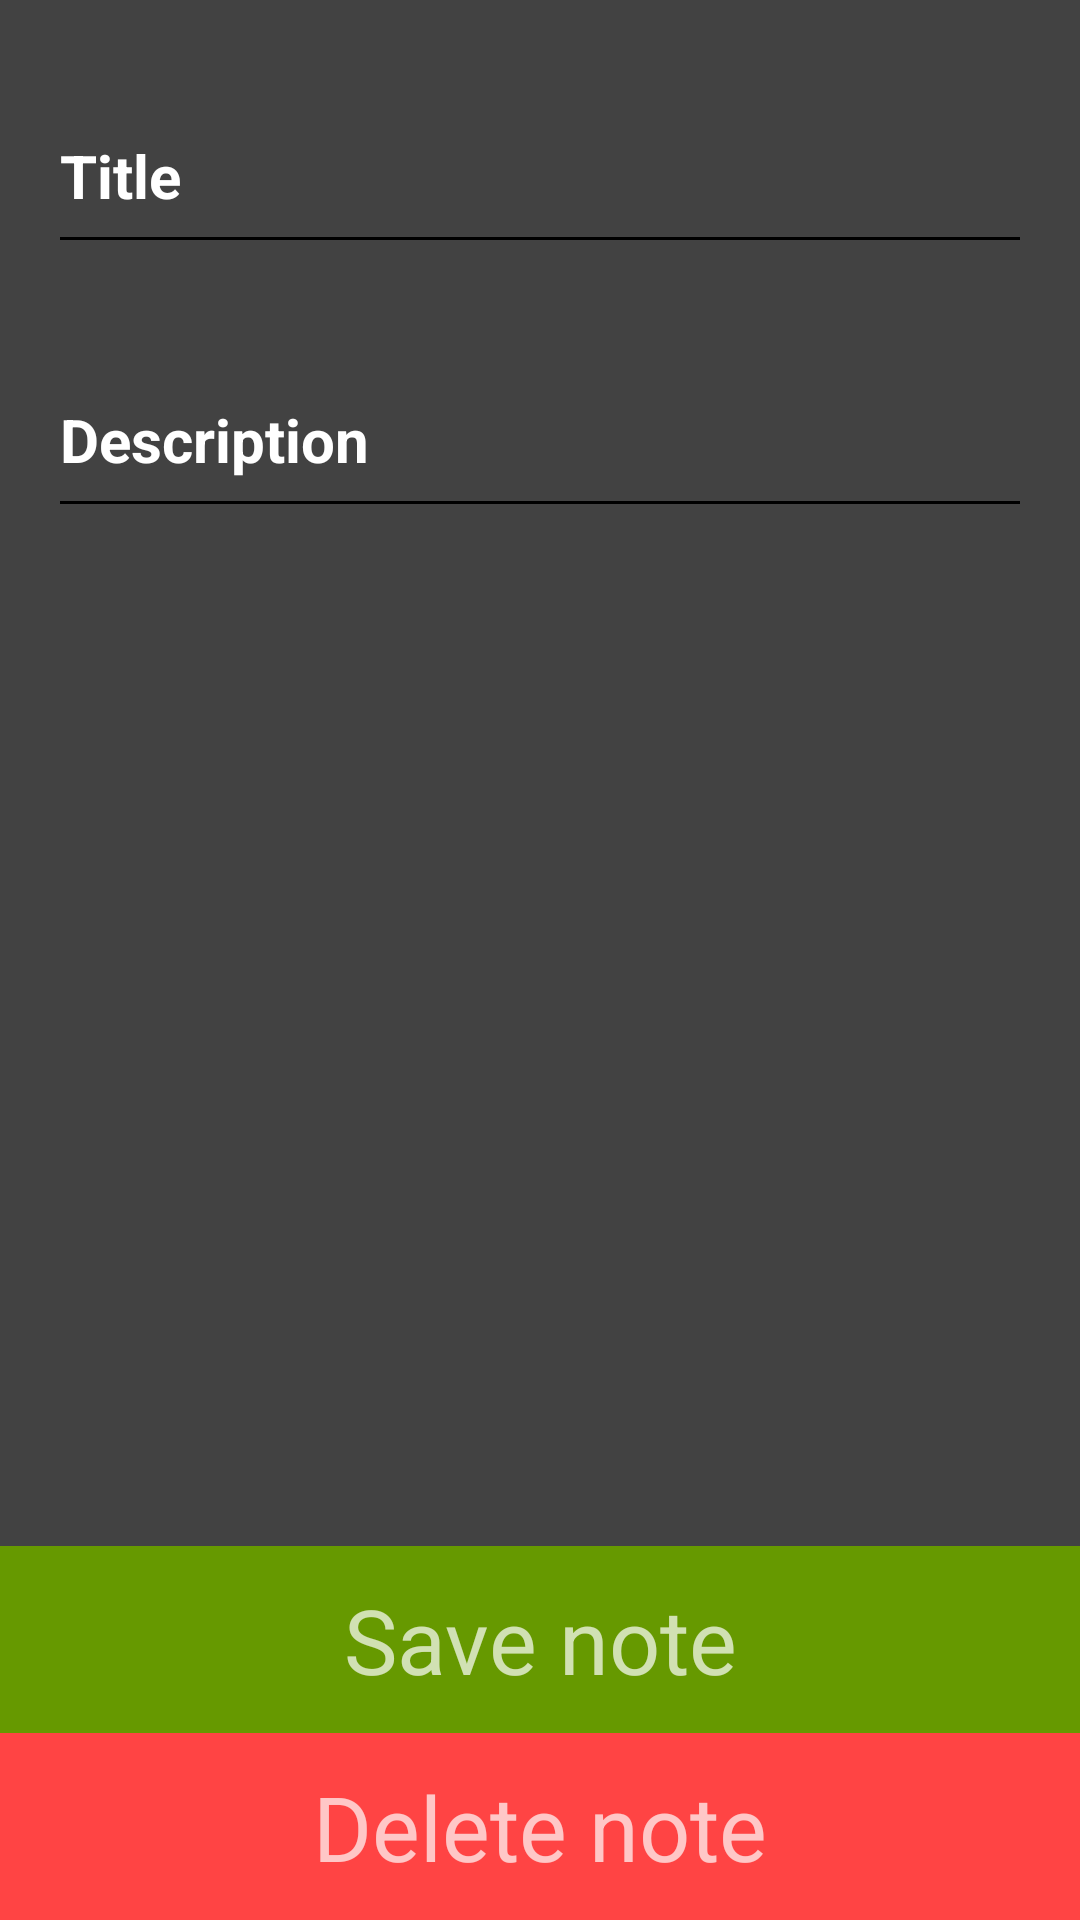

Write the Android layout XML for this screen, with the resource values it uses.
<!-- AndroidManifest.xml: application theme AppTheme -->
<!-- res/layout/fragment_edit_note.xml -->
<?xml version="1.0" encoding="utf-8"?>
<RelativeLayout xmlns:android="http://schemas.android.com/apk/res/android"
    android:layout_width="match_parent"
    android:layout_height="match_parent"
    android:background="@color/toolbar_background"
    android:orientation="vertical">

    <LinearLayout
        android:layout_width="match_parent"
        android:layout_height="match_parent"
        android:layout_above="@+id/button_layout"
        android:layout_alignParentTop="true"
        android:layout_marginTop="0dp"
        android:orientation="vertical">

        <com.google.android.material.textfield.TextInputLayout
            android:id="@+id/fen_title_input_layout"
            android:layout_width="match_parent"
            android:layout_height="wrap_content"
            android:layout_marginTop="25dp"
            android:focusable="true"
            android:focusableInTouchMode="true"
            android:hint="@string/title"
            android:paddingStart="16dp"
            android:paddingEnd="16dp"
            android:theme="@style/TextLabel">

            <androidx.appcompat.widget.AppCompatEditText
                android:id="@+id/fen_title_edit_text"
                android:layout_width="match_parent"
                android:layout_height="wrap_content"
                android:focusable="true"
                android:focusableInTouchMode="true"
                android:imeOptions="actionDone"
                android:inputType="textCapSentences"
                android:paddingBottom="15dp"
                android:textColorHint="@android:color/white"
                android:textSize="20sp"
                android:textStyle="bold" />
        </com.google.android.material.textfield.TextInputLayout>

        <com.google.android.material.textfield.TextInputLayout
            android:id="@+id/fen_description_input_layout"
            android:layout_width="match_parent"
            android:layout_height="wrap_content"
            android:layout_marginTop="25dp"
            android:focusable="true"
            android:focusableInTouchMode="true"
            android:hint="@string/description"
            android:paddingStart="16dp"
            android:paddingEnd="16dp"
            android:theme="@style/TextLabel">

            <androidx.appcompat.widget.AppCompatEditText
                android:id="@+id/fen_description_edit_text"
                android:layout_width="match_parent"
                android:layout_height="wrap_content"
                android:focusable="true"
                android:focusableInTouchMode="true"
                android:imeOptions="actionDone"
                android:inputType="textMultiLine"
                android:paddingBottom="15dp"
                android:scrollbars="vertical"
                android:scrollHorizontally="false"
                android:textColorHint="@android:color/white"
                android:textSize="20sp"
                android:textStyle="bold" />
        </com.google.android.material.textfield.TextInputLayout>

    </LinearLayout>

    <LinearLayout
        android:id="@+id/button_layout"
        android:layout_width="match_parent"
        android:layout_height="wrap_content"
        android:layout_alignParentStart="true"
        android:layout_alignParentEnd="true"
        android:layout_alignParentBottom="true"
        android:orientation="vertical">

        <FrameLayout
            android:id="@+id/save_note_layout"
            android:layout_width="match_parent"
            android:layout_height="wrap_content"
            android:layout_marginStart="0dp"
            android:background="@android:color/holo_green_dark">

            <TextView
                android:id="@+id/save_note_text_view"
                android:layout_width="match_parent"
                android:layout_height="wrap_content"
                android:background="?selectableItemBackground"
                android:clickable="true"
                android:focusable="true"
                android:gravity="center"
                android:padding="11dp"
                android:text="@string/save_note"
                android:textSize="30sp" />

        </FrameLayout>

        <FrameLayout
            android:id="@+id/delete_note_layout"
            android:layout_width="match_parent"
            android:layout_height="wrap_content"
            android:layout_marginStart="0dp"
            android:background="@android:color/holo_red_light">

            <TextView
                android:id="@+id/delete_note_text_view"
                android:layout_width="match_parent"
                android:layout_height="wrap_content"
                android:background="?selectableItemBackground"
                android:clickable="true"
                android:focusable="true"
                android:gravity="center"
                android:padding="11dp"
                android:text="@string/delete_note"
                android:textSize="30sp" />

        </FrameLayout>

    </LinearLayout>

</RelativeLayout>
<!-- resources referenced by this layout -->
<resources>
  <color name="toolbar_background">#FF424242</color>
  <string name="delete_note">Delete note</string>
  <string name="description">Description</string>
  <string name="save_note">Save note</string>
  <string name="title">Title</string>
  <style name="TextLabel" parent="Widget.MaterialComponents.TextInputLayout.FilledBox">
          <item name="android:textColorHint">@android:color/white</item>
          <item name="android:textSize">20sp</item>
          <item name="colorControlNormal">@color/colorAccent</item>
          <item name="colorControlActivated">@color/colorPrimary</item>
      </style>
  <style name="AppTheme" parent="Theme.AppCompat.NoActionBar">
          
          <item name="colorPrimary">@color/colorPrimary</item>
          <item name="colorPrimaryDark">@color/colorPrimaryDark</item>
          <item name="colorAccent">@color/colorAccent</item>
      </style>
  <color name="colorAccent">#000000</color>
  <color name="colorPrimary">#FFFFFF</color>
  <color name="colorPrimaryDark">#93C90E</color>
</resources>
